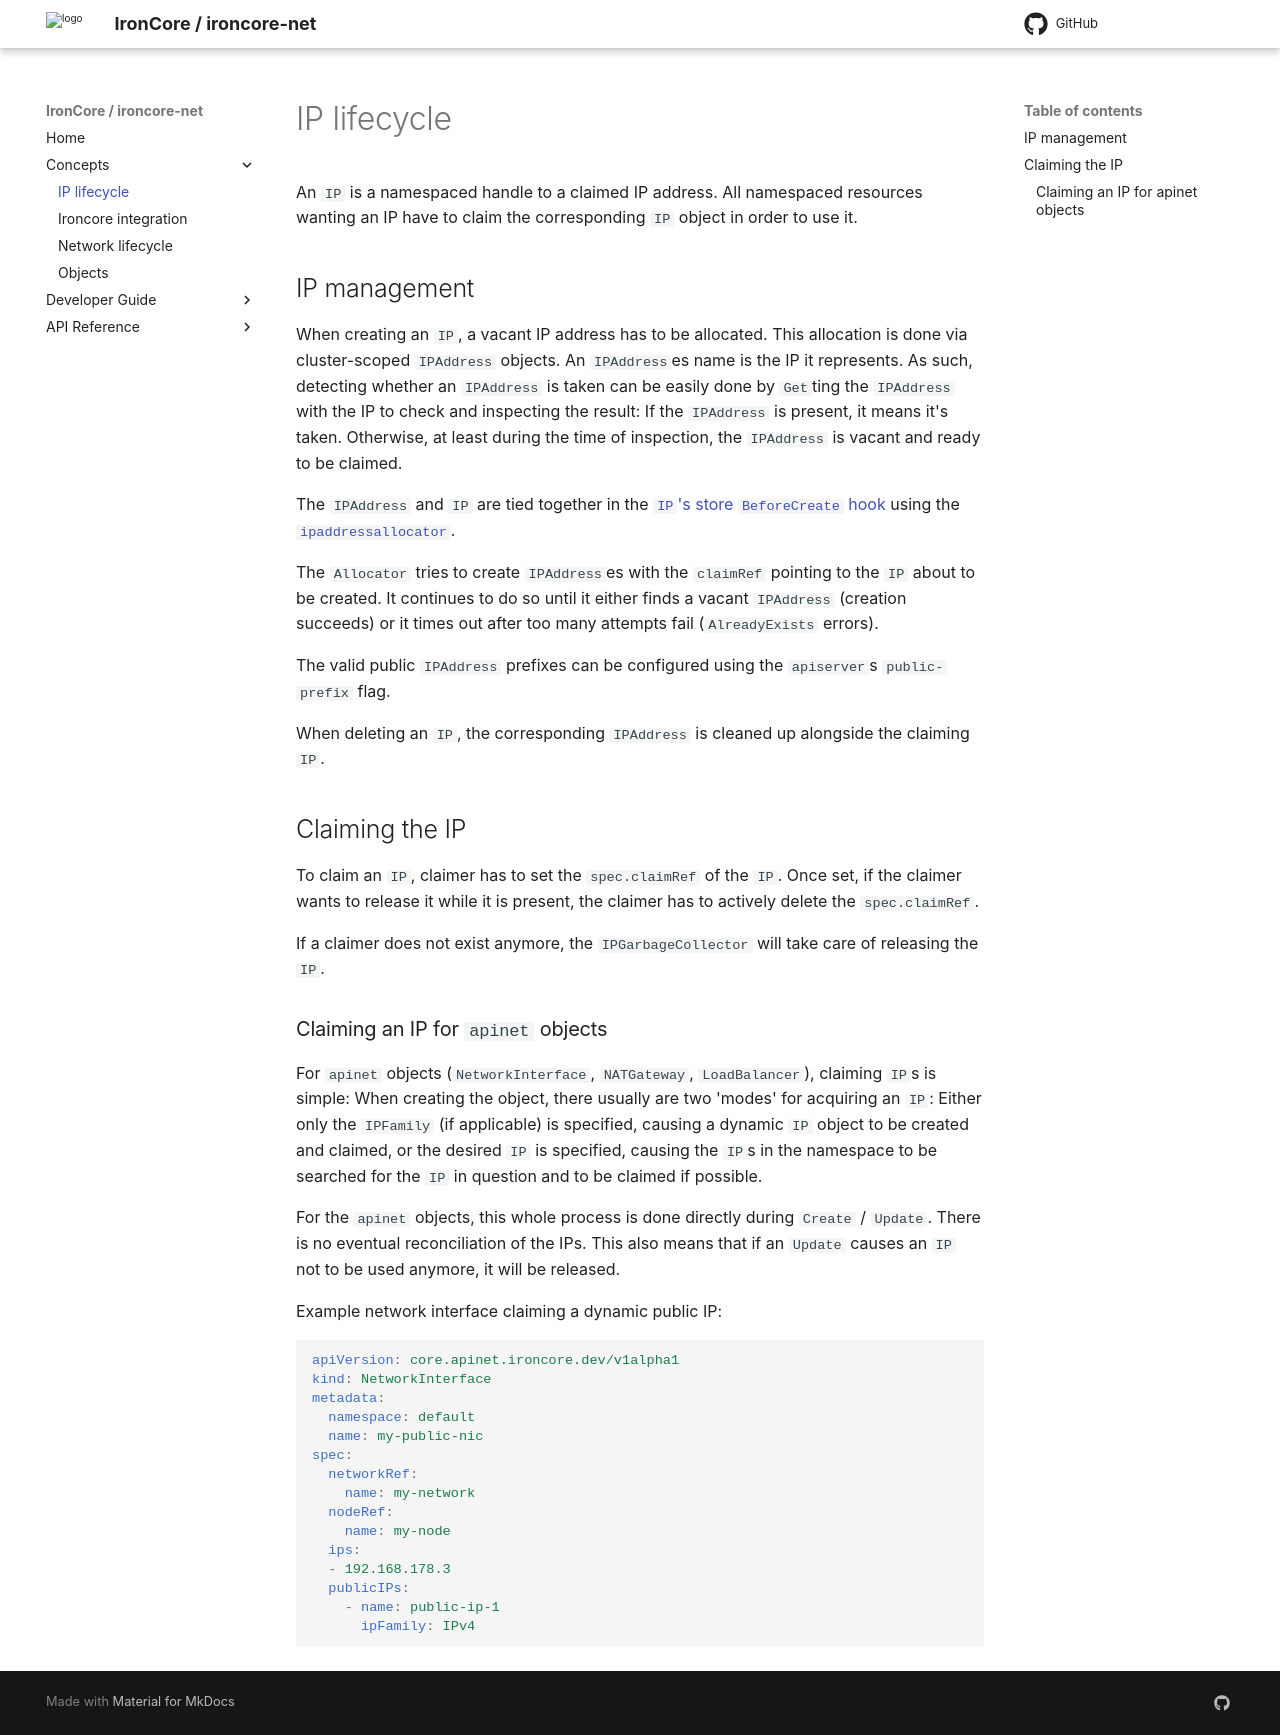

repository: ironcore-dev/ironcore-net · page: concepts/ip-lifecycle/index.html · generator: mkdocs

# IP lifecycle

An `IP` is a namespaced handle to a claimed IP address.
All namespaced resources wanting an IP have to claim the corresponding
`IP` object in order to use it.

## IP management

When creating an `IP`, a vacant IP address has to be allocated.
This allocation is done via cluster-scoped `IPAddress` objects.
An `IPAddress`es name is the IP it represents. As such, detecting whether
an `IPAddress` is taken can be easily done by `Get`ting the `IPAddress`
with the IP to check and inspecting the result: If the `IPAddress` is
present, it means it's taken. Otherwise, at least during the time of
inspection, the `IPAddress` is vacant and ready to be claimed.

The `IPAddress` and `IP` are tied together in the
[`IP`'s store `BeforeCreate` hook](https://github.com/ironcore-dev/ironcore-net/blob/main/internal/registry/ip/storage.go) using
the [`ipaddressallocator`](https://github.com/ironcore-dev/ironcore-net/blob/main/internal/registry/ip/ipaddressallocator/ipaddressallocator.go).

The `Allocator` tries to create `IPAddress`es with the `claimRef` pointing
to the `IP` about to be created. It continues to do so until it either
finds a vacant `IPAddress` (creation succeeds) or it times out after too
many attempts fail (`AlreadyExists` errors).

The valid public `IPAddress` prefixes can be configured using the
`apiserver`s `public-prefix` flag.

When deleting an `IP`, the corresponding `IPAddress` is cleaned up
alongside the claiming `IP`.

## Claiming the IP

To claim an `IP`, claimer has to set the `spec.claimRef` of the `IP`.
Once set, if the claimer wants to release it while it is present, the
claimer has to actively delete the `spec.claimRef`.

If a claimer does not exist anymore, the `IPGarbageCollector` will take
care of releasing the `IP`.

### Claiming an IP for `apinet` objects

For `apinet` objects (`NetworkInterface`, `NATGateway`, `LoadBalancer`),
claiming `IP`s is simple: When creating the object, there usually are
two 'modes' for acquiring an `IP`: Either only the `IPFamily` (if applicable)
is specified, causing a dynamic `IP` object to be created and claimed, or
the desired `IP` is specified, causing the `IP`s in the namespace to be
searched for the `IP` in question and to be claimed if possible.

For the `apinet` objects, this whole process is done directly during
`Create` / `Update`. There is no eventual reconciliation of the IPs.
This also means that if an `Update` causes an `IP` not to be used anymore,
it will be released.

Example network interface claiming a dynamic public IP:

```yaml
apiVersion: core.apinet.ironcore.dev/v1alpha1
kind: NetworkInterface
metadata:
  namespace: default
  name: my-public-nic
spec:
  networkRef:
    name: my-network
  nodeRef:
    name: my-node
  ips:
  - 192.168.178.3
  publicIPs:
    - name: public-ip-1
      ipFamily: IPv4
```
